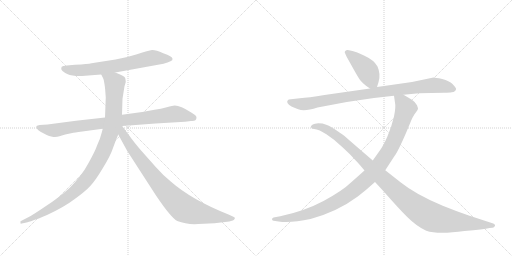
t = 0.00 s
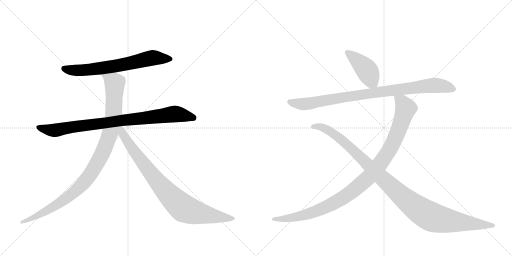
t = 1.54 s
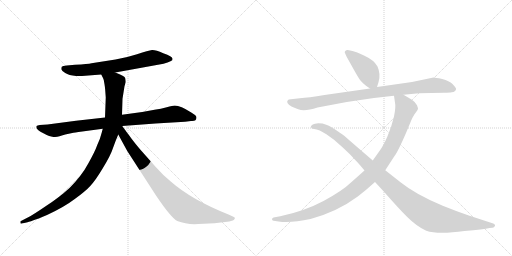
t = 3.07 s
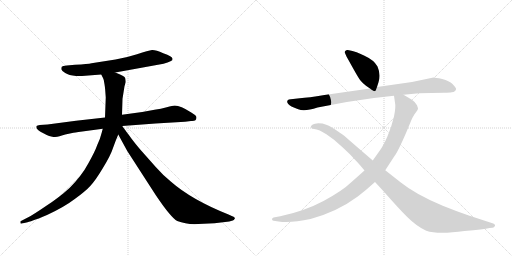
t = 4.61 s
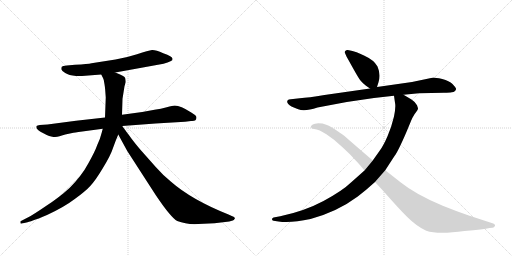
t = 6.15 s
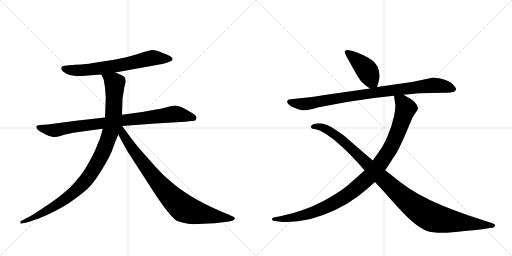
t = 7.69 s

The animated SVG that drew these frames (rendered in a browser with its animation timeline set to each time). Animation: 8 CSS @keyframes rules; one cycle of 7.69 s.

<svg version="1.1" viewBox="0 0 2048 1024" xmlns="http://www.w3.org/2000/svg">
  <g stroke="lightgray" stroke-dasharray="1,1" stroke-width="1" transform="scale(4, 4)">
    <line x1="0" y1="0" x2="256" y2="256"></line>
    <line x1="256" y1="0" x2="0" y2="256"></line>
    <line x1="128" y1="0" x2="128" y2="256"></line>
    <line x1="0" y1="128" x2="256" y2="128"></line>
    <line x1="256" y1="0" x2="512" y2="256"></line>
    <line x1="512" y1="0" x2="256" y2="256"></line>
    <line x1="384" y1="0" x2="384" y2="256"></line>
    <line x1="256" y1="128" x2="512" y2="128"></line>
  </g>
<g transform="scale(1, -1) translate(0, -850)">
   <style type="text/css">
    @keyframes keyframes0 {
      from {
       stroke: black;
       stroke-dashoffset: 688;
       stroke-width: 128;
       }
       69% {
       animation-timing-function: step-end;
       stroke: black;
       stroke-dashoffset: 0;
       stroke-width: 128;
       }
       to {
       stroke: black;
       stroke-width: 1024;
       }
       }
       #make-me-a-hanzi-animation-0 {
         animation: keyframes0 0.809896s both;
         animation-delay: 0.000000s;
         animation-timing-function: linear;
       }
    @keyframes keyframes1 {
      from {
       stroke: black;
       stroke-dashoffset: 883;
       stroke-width: 128;
       }
       74% {
       animation-timing-function: step-end;
       stroke: black;
       stroke-dashoffset: 0;
       stroke-width: 128;
       }
       to {
       stroke: black;
       stroke-width: 1024;
       }
       }
       #make-me-a-hanzi-animation-1 {
         animation: keyframes1 0.968587s both;
         animation-delay: 0.809896s;
         animation-timing-function: linear;
       }
    @keyframes keyframes2 {
      from {
       stroke: black;
       stroke-dashoffset: 1034;
       stroke-width: 128;
       }
       77% {
       animation-timing-function: step-end;
       stroke: black;
       stroke-dashoffset: 0;
       stroke-width: 128;
       }
       to {
       stroke: black;
       stroke-width: 1024;
       }
       }
       #make-me-a-hanzi-animation-2 {
         animation: keyframes2 1.091471s both;
         animation-delay: 1.778483s;
         animation-timing-function: linear;
       }
    @keyframes keyframes3 {
      from {
       stroke: black;
       stroke-dashoffset: 867;
       stroke-width: 128;
       }
       74% {
       animation-timing-function: step-end;
       stroke: black;
       stroke-dashoffset: 0;
       stroke-width: 128;
       }
       to {
       stroke: black;
       stroke-width: 1024;
       }
       }
       #make-me-a-hanzi-animation-3 {
         animation: keyframes3 0.955566s both;
         animation-delay: 2.869954s;
         animation-timing-function: linear;
       }
    @keyframes keyframes4 {
      from {
       stroke: black;
       stroke-dashoffset: 429;
       stroke-width: 128;
       }
       58% {
       animation-timing-function: step-end;
       stroke: black;
       stroke-dashoffset: 0;
       stroke-width: 128;
       }
       to {
       stroke: black;
       stroke-width: 1024;
       }
       }
       #make-me-a-hanzi-animation-4 {
         animation: keyframes4 0.599121s both;
         animation-delay: 3.825521s;
         animation-timing-function: linear;
       }
    @keyframes keyframes5 {
      from {
       stroke: black;
       stroke-dashoffset: 919;
       stroke-width: 128;
       }
       75% {
       animation-timing-function: step-end;
       stroke: black;
       stroke-dashoffset: 0;
       stroke-width: 128;
       }
       to {
       stroke: black;
       stroke-width: 1024;
       }
       }
       #make-me-a-hanzi-animation-5 {
         animation: keyframes5 0.997884s both;
         animation-delay: 4.424642s;
         animation-timing-function: linear;
       }
    @keyframes keyframes6 {
      from {
       stroke: black;
       stroke-dashoffset: 1058;
       stroke-width: 128;
       }
       77% {
       animation-timing-function: step-end;
       stroke: black;
       stroke-dashoffset: 0;
       stroke-width: 128;
       }
       to {
       stroke: black;
       stroke-width: 1024;
       }
       }
       #make-me-a-hanzi-animation-6 {
         animation: keyframes6 1.111003s both;
         animation-delay: 5.422526s;
         animation-timing-function: linear;
       }
    @keyframes keyframes7 {
      from {
       stroke: black;
       stroke-dashoffset: 1108;
       stroke-width: 128;
       }
       78% {
       animation-timing-function: step-end;
       stroke: black;
       stroke-dashoffset: 0;
       stroke-width: 128;
       }
       to {
       stroke: black;
       stroke-width: 1024;
       }
       }
       #make-me-a-hanzi-animation-7 {
         animation: keyframes7 1.151693s both;
         animation-delay: 6.533529s;
         animation-timing-function: linear;
       }
</style>
<path d="M 461 560 L 654 595 Q 672 600 682 605 Q 692 609 690 615 Q 690 625 653 637 Q 622 651 608 650 Q 595 648 548 633 Q 501 618 462 612 L 366 597 Q 353 594 300 591 L 267 588 Q 250 586 247 583 Q 245 580 245 573 Q 247 567 261 558 Q 275 549 304 546 L 328 546 L 405 552 L 461 560 Z" fill="lightgray"></path> 
<path d="M 786 380 Q 786 386 780 390 L 765 400 Q 722 428 699 428 Q 691 428 667 421 Q 644 414 618 411 L 569 402 L 488 391 L 420 380 L 304 367 L 190 352 L 159 350 Q 149 348 146 346 Q 142 335 162 323 L 187 310 Q 195 305 209 303 Q 224 300 238 305 Q 252 310 261 312 L 289 318 Q 295 320 329 324 L 411 335 L 489 346 L 622 356 L 740 363 L 764 366 Q 786 364 786 380 Z" fill="lightgray"></path> 
<path d="M 488 391 L 490 455 L 498 505 L 503 522 Q 503 528 501 537 Q 500 546 461 560 C 433 571 392 579 405 552 L 412 538 Q 416 532 418 513 Q 421 493 421 487 L 423 460 L 420 380 L 411 335 L 407 320 Q 401 295 389 270 Q 380 244 353 196 Q 327 147 278 98 Q 238 61 184 26 Q 131 -10 115 -18 L 84 -34 Q 80 -35 82 -41 Q 81 -46 87 -44 L 106 -40 Q 112 -39 134 -31 L 148 -26 Q 155 -24 164 -20 L 188 -10 Q 257 22 299 54 Q 342 85 361 106 Q 381 127 411 177 Q 442 227 452 258 Q 463 289 473 312 L 488 391 Z" fill="lightgray"></path> 
<path d="M 473 312 L 509 246 L 624 68 Q 685 -22 709 -34 Q 747 -49 793 -46 L 858 -43 L 917 -36 L 931 -32 Q 935 -31 939 -25 Q 942 -19 927 -14 L 914 -8 Q 766 51 683 124 Q 653 148 623 182 L 560 253 Q 529 290 517 308 Q 509 318 489 346 C 471 370 451 353 473 312 Z" fill="lightgray"></path> 
<path d="M 1508 502 L 1514 521 Q 1524 552 1510 584 Q 1497 609 1458 627 Q 1419 645 1410 646 L 1391 650 Q 1386 651 1382 647 Q 1378 643 1379 640 L 1386 624 L 1415 572 Q 1434 538 1441 529 Q 1448 520 1464 507 L 1480 496 C 1501 481 1501 481 1508 502 Z" fill="lightgray"></path> 
<path d="M 1614 471 L 1676 477 L 1776 479 Q 1799 480 1807 481 Q 1815 481 1820 486 Q 1825 490 1824 496 Q 1822 501 1810 514 Q 1797 527 1769 534 Q 1740 540 1734 540 L 1648 522 L 1508 502 L 1480 496 L 1298 470 Q 1233 459 1199 457 L 1163 453 Q 1154 452 1152 450 Q 1141 439 1166 424 Q 1181 417 1193 413 Q 1217 402 1270 420 L 1387 442 Q 1479 458 1576 467 L 1614 471 Z" fill="lightgray"></path> 
<path d="M 1458 168 L 1405 121 Q 1370 87 1294 46 Q 1217 5 1121 -15 L 1094 -20 Q 1088 -22 1088 -27 Q 1088 -32 1094 -33 L 1114 -36 Q 1163 -43 1242 -26 Q 1349 3 1431 64 Q 1466 91 1500 122 L 1541 169 L 1578 226 Q 1592 244 1624 318 L 1644 366 Q 1649 379 1658 393 L 1666 404 Q 1671 411 1672 415 Q 1672 418 1668 429 Q 1664 440 1646 452 L 1614 471 C 1588 486 1572 496 1576 467 L 1580 439 Q 1584 424 1576 384 Q 1566 342 1550 305 Q 1534 268 1520 249 L 1491 208 L 1458 168 Z" fill="lightgray"></path> 
<path d="M 1500 122 L 1536 83 Q 1590 21 1628 -17 Q 1666 -55 1705 -73 Q 1752 -89 1858 -74 Q 1935 -67 1958 -62 L 1970 -61 Q 1977 -60 1980 -53 Q 1982 -47 1970 -43 L 1875 -12 Q 1828 4 1771 27 Q 1663 72 1602 121 L 1541 169 L 1491 208 L 1396 290 Q 1375 310 1361 318 Q 1323 345 1305 351 L 1290 356 Q 1288 357 1273 357 Q 1258 356 1251 352 Q 1243 347 1243 343 Q 1245 334 1256 334 Q 1266 333 1279 328 L 1304 314 L 1336 291 L 1370 261 Q 1400 234 1421 210 Q 1436 195 1458 168 L 1500 122 Z" fill="lightgray"></path> 
      <clipPath id="make-me-a-hanzi-clip-0">
      <path d="M 461 560 L 654 595 Q 672 600 682 605 Q 692 609 690 615 Q 690 625 653 637 Q 622 651 608 650 Q 595 648 548 633 Q 501 618 462 612 L 366 597 Q 353 594 300 591 L 267 588 Q 250 586 247 583 Q 245 580 245 573 Q 247 567 261 558 Q 275 549 304 546 L 328 546 L 405 552 L 461 560 Z" fill="lightgray"></path>
      </clipPath>
      <path clip-path="url(#make-me-a-hanzi-clip-0)" d="M 254 576 L 284 569 L 334 569 L 494 591 L 601 617 L 681 614 " fill="none" id="make-me-a-hanzi-animation-0" stroke-dasharray="560 1120" stroke-linecap="round"></path>

      <clipPath id="make-me-a-hanzi-clip-1">
      <path d="M 786 380 Q 786 386 780 390 L 765 400 Q 722 428 699 428 Q 691 428 667 421 Q 644 414 618 411 L 569 402 L 488 391 L 420 380 L 304 367 L 190 352 L 159 350 Q 149 348 146 346 Q 142 335 162 323 L 187 310 Q 195 305 209 303 Q 224 300 238 305 Q 252 310 261 312 L 289 318 Q 295 320 329 324 L 411 335 L 489 346 L 622 356 L 740 363 L 764 366 Q 786 364 786 380 Z" fill="lightgray"></path>
      </clipPath>
      <path clip-path="url(#make-me-a-hanzi-clip-1)" d="M 154 342 L 190 331 L 225 329 L 286 342 L 694 394 L 773 379 " fill="none" id="make-me-a-hanzi-animation-1" stroke-dasharray="755 1510" stroke-linecap="round"></path>

      <clipPath id="make-me-a-hanzi-clip-2">
      <path d="M 488 391 L 490 455 L 498 505 L 503 522 Q 503 528 501 537 Q 500 546 461 560 C 433 571 392 579 405 552 L 412 538 Q 416 532 418 513 Q 421 493 421 487 L 423 460 L 420 380 L 411 335 L 407 320 Q 401 295 389 270 Q 380 244 353 196 Q 327 147 278 98 Q 238 61 184 26 Q 131 -10 115 -18 L 84 -34 Q 80 -35 82 -41 Q 81 -46 87 -44 L 106 -40 Q 112 -39 134 -31 L 148 -26 Q 155 -24 164 -20 L 188 -10 Q 257 22 299 54 Q 342 85 361 106 Q 381 127 411 177 Q 442 227 452 258 Q 463 289 473 312 L 488 391 Z" fill="lightgray"></path>
      </clipPath>
      <path clip-path="url(#make-me-a-hanzi-clip-2)" d="M 413 547 L 459 518 L 454 391 L 436 305 L 391 200 L 331 115 L 262 54 L 165 -5 L 87 -39 " fill="none" id="make-me-a-hanzi-animation-2" stroke-dasharray="906 1812" stroke-linecap="round"></path>

      <clipPath id="make-me-a-hanzi-clip-3">
      <path d="M 473 312 L 509 246 L 624 68 Q 685 -22 709 -34 Q 747 -49 793 -46 L 858 -43 L 917 -36 L 931 -32 Q 935 -31 939 -25 Q 942 -19 927 -14 L 914 -8 Q 766 51 683 124 Q 653 148 623 182 L 560 253 Q 529 290 517 308 Q 509 318 489 346 C 471 370 451 353 473 312 Z" fill="lightgray"></path>
      </clipPath>
      <path clip-path="url(#make-me-a-hanzi-clip-3)" d="M 485 338 L 492 313 L 531 251 L 614 143 L 665 82 L 735 17 L 811 -6 L 931 -24 " fill="none" id="make-me-a-hanzi-animation-3" stroke-dasharray="739 1478" stroke-linecap="round"></path>

      <clipPath id="make-me-a-hanzi-clip-4">
      <path d="M 1508 502 L 1514 521 Q 1524 552 1510 584 Q 1497 609 1458 627 Q 1419 645 1410 646 L 1391 650 Q 1386 651 1382 647 Q 1378 643 1379 640 L 1386 624 L 1415 572 Q 1434 538 1441 529 Q 1448 520 1464 507 L 1480 496 C 1501 481 1501 481 1508 502 Z" fill="lightgray"></path>
      </clipPath>
      <path clip-path="url(#make-me-a-hanzi-clip-4)" d="M 1389 640 L 1457 581 L 1499 510 " fill="none" id="make-me-a-hanzi-animation-4" stroke-dasharray="301 602" stroke-linecap="round"></path>

      <clipPath id="make-me-a-hanzi-clip-5">
      <path d="M 1614 471 L 1676 477 L 1776 479 Q 1799 480 1807 481 Q 1815 481 1820 486 Q 1825 490 1824 496 Q 1822 501 1810 514 Q 1797 527 1769 534 Q 1740 540 1734 540 L 1648 522 L 1508 502 L 1480 496 L 1298 470 Q 1233 459 1199 457 L 1163 453 Q 1154 452 1152 450 Q 1141 439 1166 424 Q 1181 417 1193 413 Q 1217 402 1270 420 L 1387 442 Q 1479 458 1576 467 L 1614 471 Z" fill="lightgray"></path>
      </clipPath>
      <path clip-path="url(#make-me-a-hanzi-clip-5)" d="M 1160 443 L 1180 436 L 1236 435 L 1430 470 L 1733 509 L 1782 504 L 1814 494 " fill="none" id="make-me-a-hanzi-animation-5" stroke-dasharray="791 1582" stroke-linecap="round"></path>

      <clipPath id="make-me-a-hanzi-clip-6">
      <path d="M 1458 168 L 1405 121 Q 1370 87 1294 46 Q 1217 5 1121 -15 L 1094 -20 Q 1088 -22 1088 -27 Q 1088 -32 1094 -33 L 1114 -36 Q 1163 -43 1242 -26 Q 1349 3 1431 64 Q 1466 91 1500 122 L 1541 169 L 1578 226 Q 1592 244 1624 318 L 1644 366 Q 1649 379 1658 393 L 1666 404 Q 1671 411 1672 415 Q 1672 418 1668 429 Q 1664 440 1646 452 L 1614 471 C 1588 486 1572 496 1576 467 L 1580 439 Q 1584 424 1576 384 Q 1566 342 1550 305 Q 1534 268 1520 249 L 1491 208 L 1458 168 Z" fill="lightgray"></path>
      </clipPath>
      <path clip-path="url(#make-me-a-hanzi-clip-6)" d="M 1583 461 L 1610 439 L 1623 417 L 1610 373 L 1563 261 L 1519 192 L 1482 148 L 1397 75 L 1299 20 L 1196 -15 L 1144 -25 L 1095 -26 " fill="none" id="make-me-a-hanzi-animation-6" stroke-dasharray="930 1860" stroke-linecap="round"></path>

      <clipPath id="make-me-a-hanzi-clip-7">
      <path d="M 1500 122 L 1536 83 Q 1590 21 1628 -17 Q 1666 -55 1705 -73 Q 1752 -89 1858 -74 Q 1935 -67 1958 -62 L 1970 -61 Q 1977 -60 1980 -53 Q 1982 -47 1970 -43 L 1875 -12 Q 1828 4 1771 27 Q 1663 72 1602 121 L 1541 169 L 1491 208 L 1396 290 Q 1375 310 1361 318 Q 1323 345 1305 351 L 1290 356 Q 1288 357 1273 357 Q 1258 356 1251 352 Q 1243 347 1243 343 Q 1245 334 1256 334 Q 1266 333 1279 328 L 1304 314 L 1336 291 L 1370 261 Q 1400 234 1421 210 Q 1436 195 1458 168 L 1500 122 Z" fill="lightgray"></path>
      </clipPath>
      <path clip-path="url(#make-me-a-hanzi-clip-7)" d="M 1252 343 L 1285 342 L 1344 309 L 1606 66 L 1715 -13 L 1805 -35 L 1971 -52 " fill="none" id="make-me-a-hanzi-animation-7" stroke-dasharray="980 1960" stroke-linecap="round"></path>

</g>
</svg>
